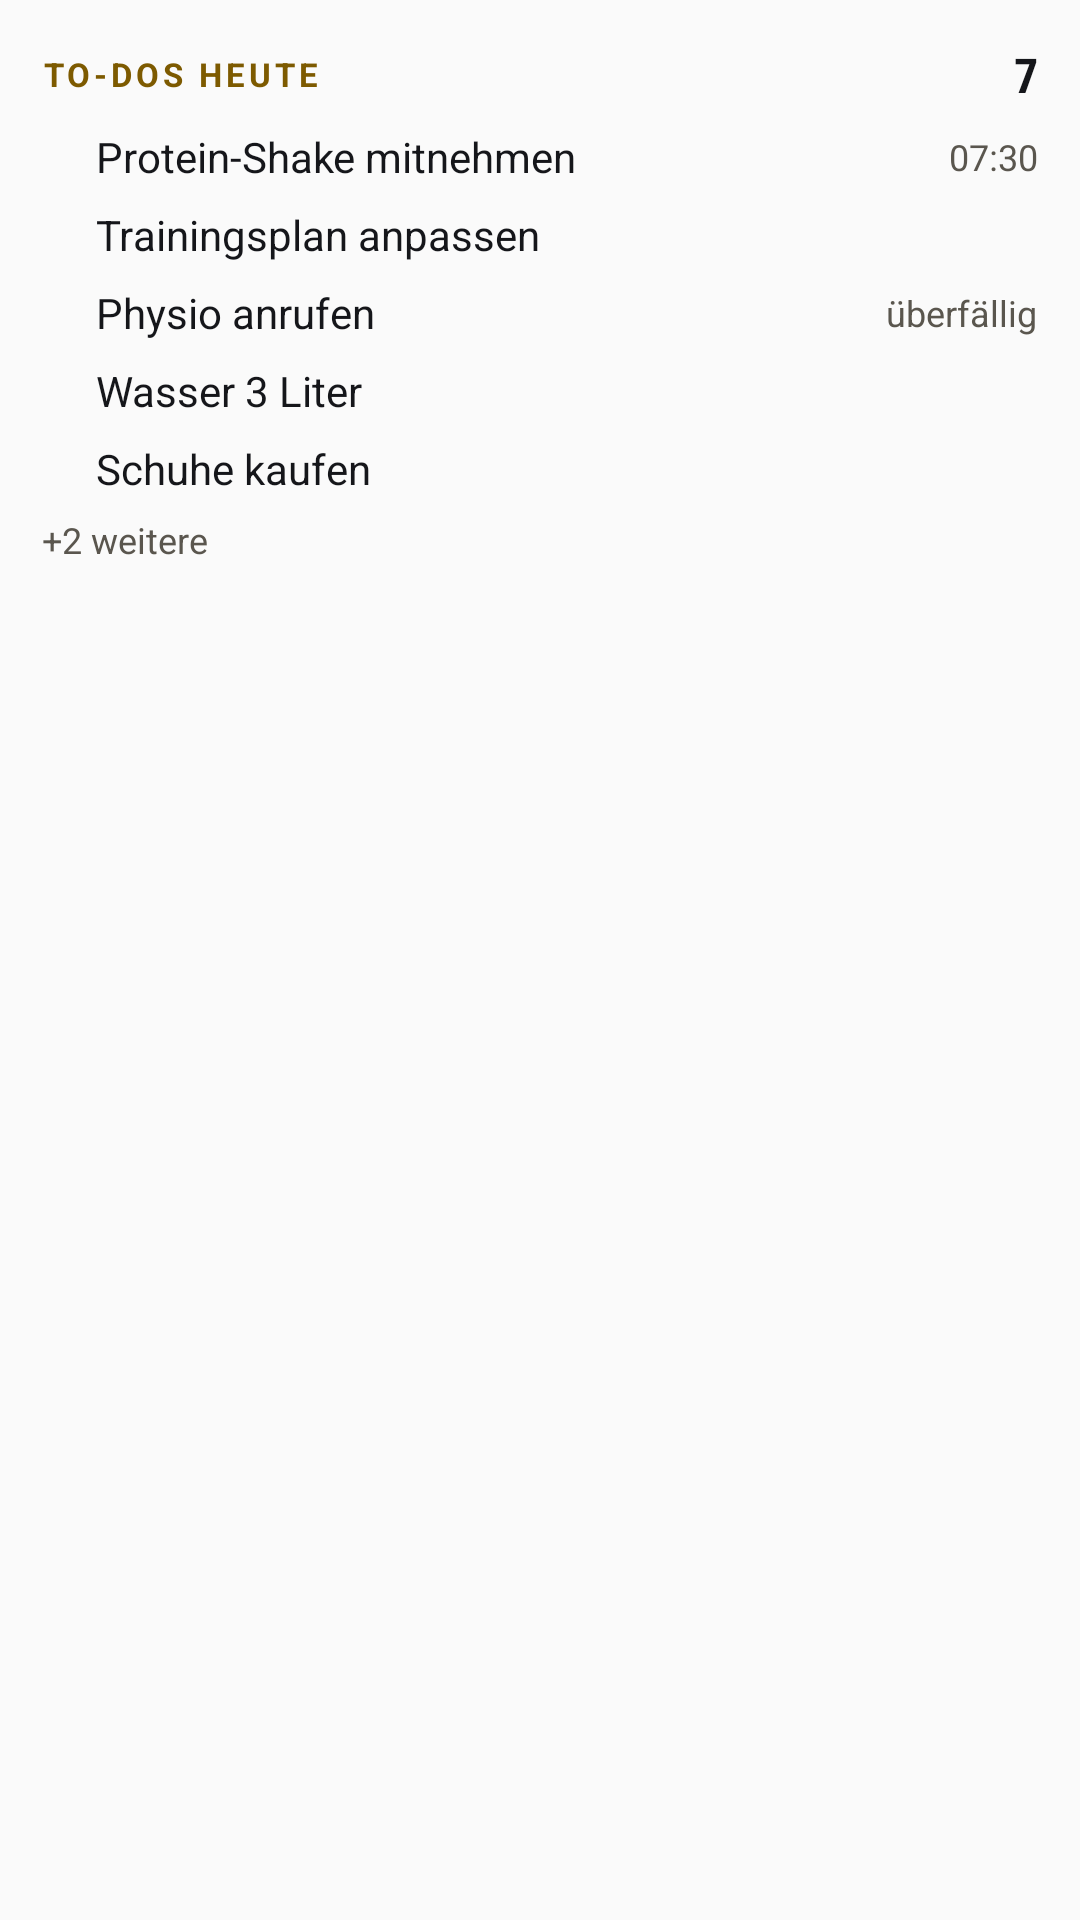

Here is an Android app screen rendered from its layout file. Give the layout XML and the strings, colors and styles it references.
<!-- AndroidManifest.xml: application theme AppTheme -->
<!-- res/layout/widget_todos.xml -->
<?xml version="1.0" encoding="utf-8"?>
<LinearLayout xmlns:android="http://schemas.android.com/apk/res/android"
    android:id="@+id/todos_root"
    android:layout_width="match_parent"
    android:layout_height="match_parent"
    android:background="@drawable/widget_bg"
    android:orientation="vertical"
    android:padding="14dp">

    <LinearLayout
        android:layout_width="match_parent"
        android:layout_height="wrap_content"
        android:gravity="center_vertical"
        android:orientation="horizontal">
        <TextView
            android:id="@+id/todos_label"
            android:layout_width="0dp"
            android:layout_weight="1"
            android:layout_height="wrap_content"
            android:text="To-dos heute"
            android:textAllCaps="true"
            android:textColor="@color/widget_accent"
            android:textSize="11sp"
            android:textStyle="bold"
            android:letterSpacing="0.12"
            android:maxLines="1" />
        <TextView
            android:id="@+id/todos_count"
            android:layout_width="wrap_content"
            android:layout_height="wrap_content"
            android:fontFamily="sans-serif-condensed"
            android:text="7"
            android:textColor="@color/widget_text"
            android:textSize="16sp"
            android:textStyle="bold" />
    </LinearLayout>

    <TextView
        android:id="@+id/todos_empty"
        android:layout_width="match_parent"
        android:layout_height="wrap_content"
        android:layout_marginTop="10dp"
        android:text="Nichts mehr für heute"
        android:textColor="@color/widget_muted"
        android:textSize="14sp"
        android:visibility="gone" />

    <LinearLayout
        android:id="@+id/todo_row_1"
        android:layout_width="match_parent"
        android:layout_height="wrap_content"
        android:layout_marginTop="7dp"
        android:gravity="center_vertical"
        android:orientation="horizontal">
        <ImageView
            android:id="@+id/todo_dot_1"
            android:layout_width="9dp"
            android:layout_height="9dp"
            android:layout_marginEnd="9dp"
            android:contentDescription="@null"
            android:src="@drawable/widget_dot" />
        <TextView
            android:id="@+id/todo_title_1"
            android:layout_width="0dp"
            android:layout_weight="1"
            android:layout_height="wrap_content"
            android:ellipsize="end"
            android:maxLines="1"
            android:text="Protein-Shake mitnehmen"
            android:textColor="@color/widget_text"
            android:textSize="14sp" />
        <TextView
            android:id="@+id/todo_meta_1"
            android:layout_width="wrap_content"
            android:layout_height="wrap_content"
            android:layout_marginStart="6dp"
            android:maxLines="1"
            android:text="07:30"
            android:textColor="@color/widget_dim"
            android:textSize="12sp" />
    </LinearLayout>
    <LinearLayout
        android:id="@+id/todo_row_2"
        android:layout_width="match_parent"
        android:layout_height="wrap_content"
        android:layout_marginTop="7dp"
        android:gravity="center_vertical"
        android:orientation="horizontal">
        <ImageView
            android:id="@+id/todo_dot_2"
            android:layout_width="9dp"
            android:layout_height="9dp"
            android:layout_marginEnd="9dp"
            android:contentDescription="@null"
            android:src="@drawable/widget_dot" />
        <TextView
            android:id="@+id/todo_title_2"
            android:layout_width="0dp"
            android:layout_weight="1"
            android:layout_height="wrap_content"
            android:ellipsize="end"
            android:maxLines="1"
            android:text="Trainingsplan anpassen"
            android:textColor="@color/widget_text"
            android:textSize="14sp" />
        <TextView
            android:id="@+id/todo_meta_2"
            android:layout_width="wrap_content"
            android:layout_height="wrap_content"
            android:layout_marginStart="6dp"
            android:maxLines="1"
            android:text=""
            android:textColor="@color/widget_dim"
            android:textSize="12sp" />
    </LinearLayout>
    <LinearLayout
        android:id="@+id/todo_row_3"
        android:layout_width="match_parent"
        android:layout_height="wrap_content"
        android:layout_marginTop="7dp"
        android:gravity="center_vertical"
        android:orientation="horizontal">
        <ImageView
            android:id="@+id/todo_dot_3"
            android:layout_width="9dp"
            android:layout_height="9dp"
            android:layout_marginEnd="9dp"
            android:contentDescription="@null"
            android:src="@drawable/widget_dot" />
        <TextView
            android:id="@+id/todo_title_3"
            android:layout_width="0dp"
            android:layout_weight="1"
            android:layout_height="wrap_content"
            android:ellipsize="end"
            android:maxLines="1"
            android:text="Physio anrufen"
            android:textColor="@color/widget_text"
            android:textSize="14sp" />
        <TextView
            android:id="@+id/todo_meta_3"
            android:layout_width="wrap_content"
            android:layout_height="wrap_content"
            android:layout_marginStart="6dp"
            android:maxLines="1"
            android:text="überfällig"
            android:textColor="@color/widget_dim"
            android:textSize="12sp" />
    </LinearLayout>
    <LinearLayout
        android:id="@+id/todo_row_4"
        android:layout_width="match_parent"
        android:layout_height="wrap_content"
        android:layout_marginTop="7dp"
        android:gravity="center_vertical"
        android:orientation="horizontal">
        <ImageView
            android:id="@+id/todo_dot_4"
            android:layout_width="9dp"
            android:layout_height="9dp"
            android:layout_marginEnd="9dp"
            android:contentDescription="@null"
            android:src="@drawable/widget_dot" />
        <TextView
            android:id="@+id/todo_title_4"
            android:layout_width="0dp"
            android:layout_weight="1"
            android:layout_height="wrap_content"
            android:ellipsize="end"
            android:maxLines="1"
            android:text="Wasser 3 Liter"
            android:textColor="@color/widget_text"
            android:textSize="14sp" />
        <TextView
            android:id="@+id/todo_meta_4"
            android:layout_width="wrap_content"
            android:layout_height="wrap_content"
            android:layout_marginStart="6dp"
            android:maxLines="1"
            android:text=""
            android:textColor="@color/widget_dim"
            android:textSize="12sp" />
    </LinearLayout>
    <LinearLayout
        android:id="@+id/todo_row_5"
        android:layout_width="match_parent"
        android:layout_height="wrap_content"
        android:layout_marginTop="7dp"
        android:gravity="center_vertical"
        android:orientation="horizontal">
        <ImageView
            android:id="@+id/todo_dot_5"
            android:layout_width="9dp"
            android:layout_height="9dp"
            android:layout_marginEnd="9dp"
            android:contentDescription="@null"
            android:src="@drawable/widget_dot" />
        <TextView
            android:id="@+id/todo_title_5"
            android:layout_width="0dp"
            android:layout_weight="1"
            android:layout_height="wrap_content"
            android:ellipsize="end"
            android:maxLines="1"
            android:text="Schuhe kaufen"
            android:textColor="@color/widget_text"
            android:textSize="14sp" />
        <TextView
            android:id="@+id/todo_meta_5"
            android:layout_width="wrap_content"
            android:layout_height="wrap_content"
            android:layout_marginStart="6dp"
            android:maxLines="1"
            android:text=""
            android:textColor="@color/widget_dim"
            android:textSize="12sp" />
    </LinearLayout>

    <TextView
        android:id="@+id/todos_more"
        android:layout_width="match_parent"
        android:layout_height="wrap_content"
        android:layout_marginTop="6dp"
        android:text="+2 weitere"
        android:textColor="@color/widget_dim"
        android:textSize="12sp" />
</LinearLayout>
<!-- resources referenced by this layout -->
<resources>
  <color name="widget_accent">#7D5A00</color>
  <color name="widget_dim">#5A564E</color>
  <color name="widget_muted">#4A4740</color>
  <color name="widget_text">#15161A</color>
  <style name="AppTheme" parent="Theme.AppCompat.DayNight.DarkActionBar">
          <item name="colorPrimary">@color/ic_launcher_background</item>
          <item name="colorPrimaryDark">@color/ic_launcher_background</item>
          <item name="colorAccent">#F5B700</item>
      </style>
</resources>
